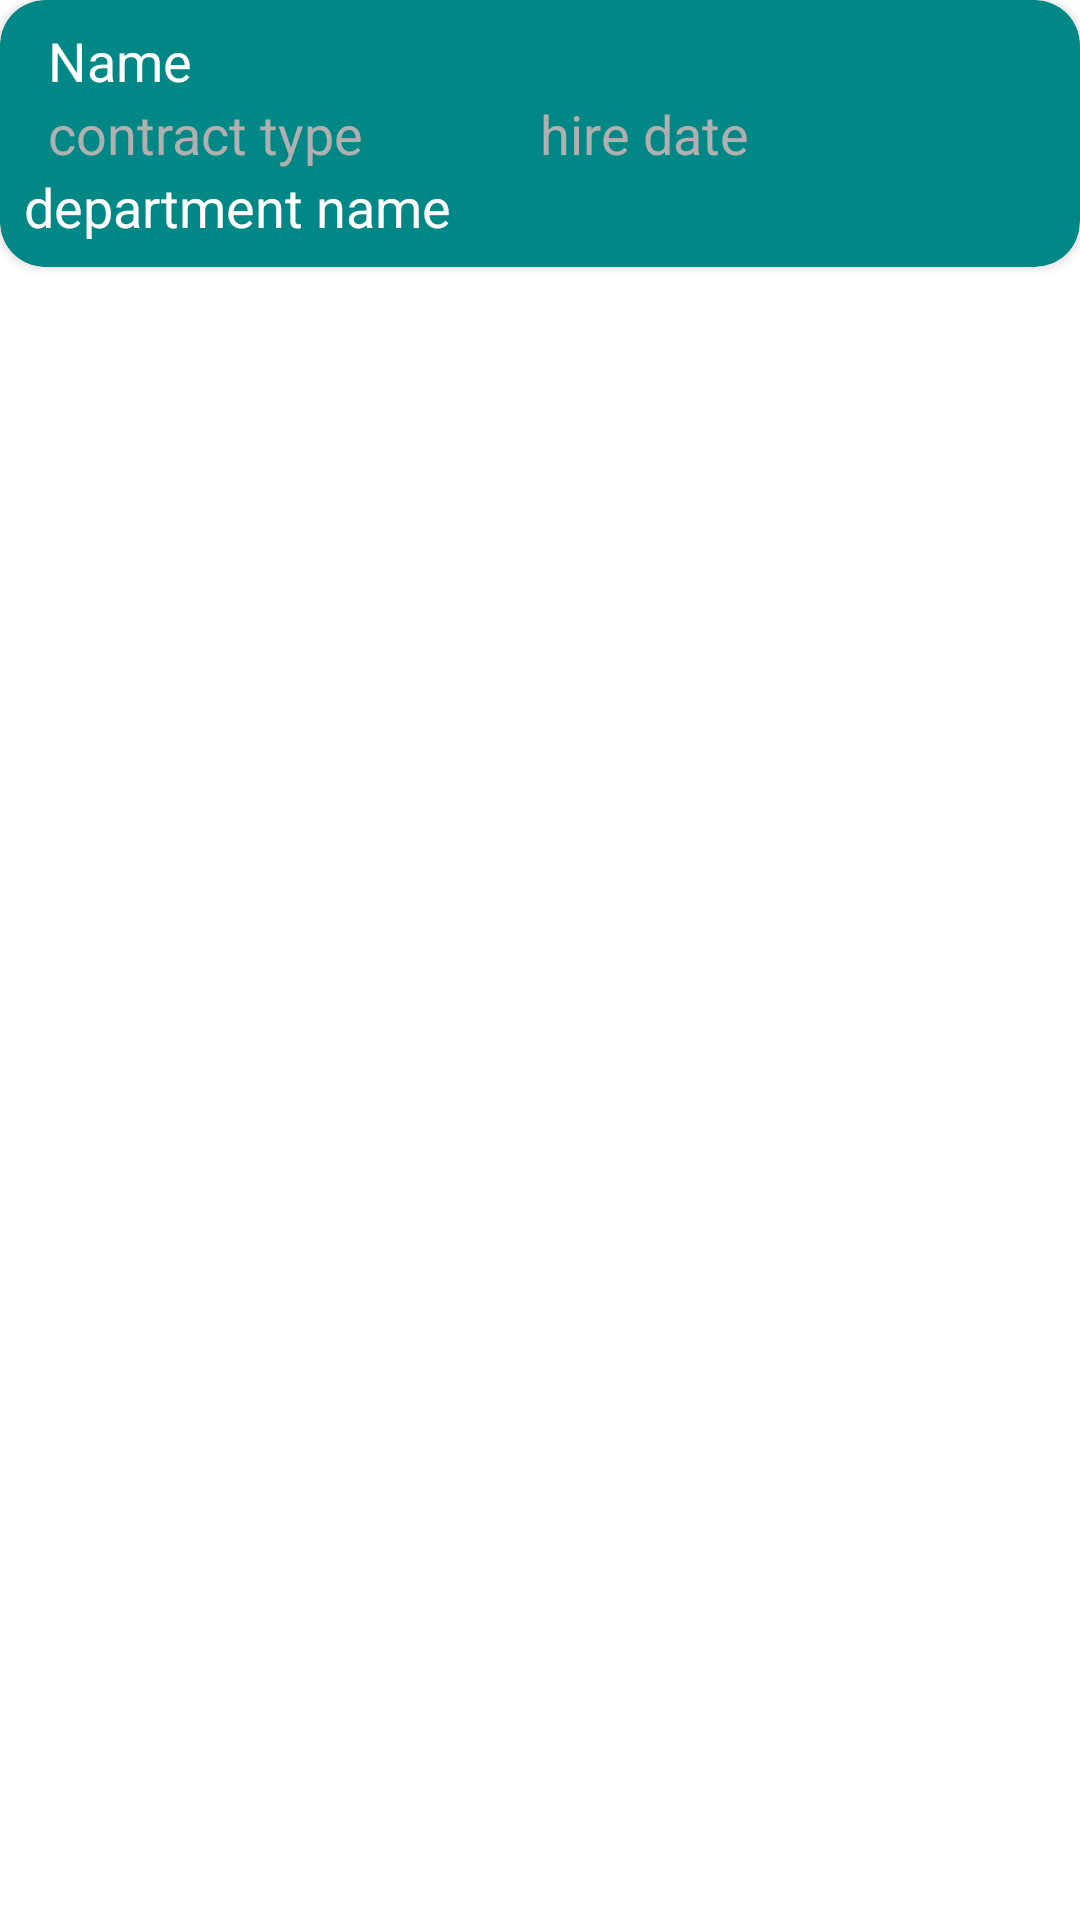

The Android layout XML behind this screen, and the referenced resources:
<!-- AndroidManifest.xml: application theme Theme.AndroidRoomDBDemo -->
<!-- res/layout/employee_row.xml -->
<?xml version="1.0" encoding="utf-8"?>
<androidx.constraintlayout.widget.ConstraintLayout xmlns:android="http://schemas.android.com/apk/res/android"
    xmlns:app="http://schemas.android.com/apk/res-auto"
    android:layout_width="match_parent"
    android:layout_height="wrap_content"
    android:layout_marginHorizontal="5dp"
    android:layout_marginVertical="3dp">

    <androidx.cardview.widget.CardView
        android:layout_width="match_parent"
        android:layout_height="wrap_content"
        android:backgroundTint="@color/teal_700"
        app:cardCornerRadius="15dp"
        app:layout_constraintEnd_toEndOf="parent"
        app:layout_constraintStart_toStartOf="parent"
        app:layout_constraintTop_toTopOf="parent">

        <LinearLayout
            android:layout_width="match_parent"
            android:layout_height="match_parent"
            android:orientation="vertical"
            android:padding="8dp"
            android:paddingHorizontal="10dp">

            <LinearLayout
                android:layout_width="match_parent"
                android:layout_height="wrap_content"
                android:orientation="horizontal">

                <ImageView
                    android:id="@+id/imageView"
                    android:layout_width="wrap_content"
                    android:layout_height="wrap_content"
                    android:contentDescription="@string/person_image"
                    app:srcCompat="@drawable/ic_person" />

                <LinearLayout
                    android:layout_width="match_parent"
                    android:layout_height="wrap_content"
                    android:orientation="vertical">

                    <TextView
                        android:id="@+id/name_row"
                        android:layout_width="match_parent"
                        android:layout_height="wrap_content"
                        android:paddingStart="8dp"
                        android:text="@string/name_row"
                        android:textColor="#FFFFFF"
                        android:textSize="18sp" />

                    <LinearLayout
                        android:layout_width="match_parent"
                        android:layout_height="wrap_content"
                        android:orientation="horizontal">

                        <TextView
                            android:id="@+id/contract_row"
                            android:layout_width="match_parent"
                            android:layout_height="wrap_content"
                            android:text="@string/contract_type_row"
                            android:paddingStart="8dp"
                            android:textColor="#B1B0B0"
                            android:layout_weight="1"
                            android:textSize="18sp" />

                        <TextView
                            android:id="@+id/hire_date_row"
                            android:layout_width="match_parent"
                            android:layout_height="wrap_content"
                            android:text="@string/hire_date_row"
                            android:textColor="#B1B0B0"
                            android:layout_weight="1"
                            android:textSize="18sp" />

                    </LinearLayout>

                </LinearLayout>


            </LinearLayout>

            <TextView
                android:id="@+id/dept_row"
                android:layout_width="match_parent"
                android:layout_height="wrap_content"
                android:text="@string/dept_row_name"
                android:textColor="#FFFFFF"
                android:textSize="18sp" />

        </LinearLayout>
    </androidx.cardview.widget.CardView>

</androidx.constraintlayout.widget.ConstraintLayout>
<!-- resources referenced by this layout -->
<resources>
  <string name="contract_type_row">contract type</string>
  <string name="dept_row_name">department name</string>
  <string name="hire_date_row">hire date</string>
  <string name="name_row">Name</string>
  <string name="person_image">Person image</string>
  <style name="Theme.AndroidRoomDBDemo" parent="Theme.MaterialComponents.DayNight.DarkActionBar">
          
          <item name="colorPrimary">@color/purple_500</item>
          <item name="colorPrimaryVariant">@color/purple_700</item>
          <item name="colorOnPrimary">@color/white</item>
          
          <item name="colorSecondary">@color/teal_200</item>
          <item name="colorSecondaryVariant">@color/teal_700</item>
          <item name="colorOnSecondary">@color/black</item>
          
          <item name="android:statusBarColor" tools:targetApi="l">?attr/colorPrimaryVariant</item>
          
      </style>
  <!-- not gathered from this repository: default colours our renderer supplied (Android Studio template values) -->
  <color name="purple_500">#FF6200EE</color>
  <color name="purple_700">#FF3700B3</color>
  <color name="teal_200">#FF03DAC5</color>
  <color name="teal_700">#FF018786</color>
  <color name="black">#FF000000</color>
  <color name="white">#FFFFFFFF</color>
</resources>
